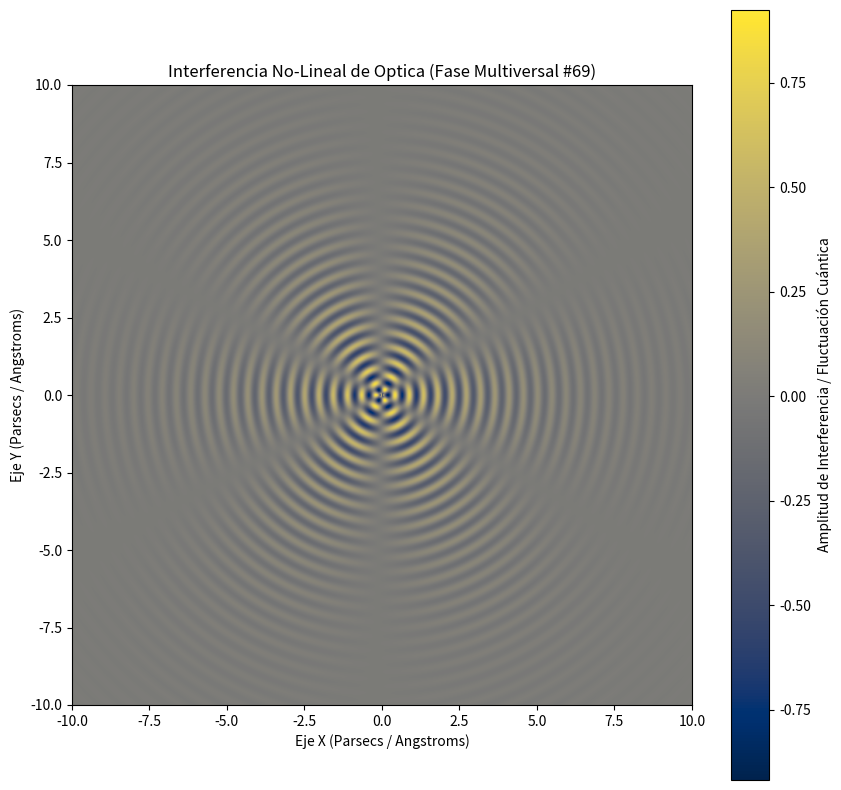

Here is the Python script that generated this plot:
%matplotlib inline
# Simulación Multiversal: Optica - Variante 69
import numpy as np
import matplotlib.pyplot as plt

# Parámetros Físicos No-Lineales
omega_1 = 13.642
omega_2 = 2.958
lambda_decay = 0.367
phase_shift = 2.047

x = np.linspace(-10, 10, 800)
y = np.linspace(-10, 10, 800)
X, Y = np.meshgrid(x, y)

# Dinámica de Fluidos / Campos Tensor-Escalares (Fase Multiversal)
R = np.sqrt(X**2 + Y**2) + 1e-5
Z = (np.sin(omega_1 * R + phase_shift) * np.cos(omega_2 * np.arctan2(Y, X))) * np.exp(-lambda_decay * R)

plt.figure(figsize=(10, 10))
plt.imshow(Z, cmap='cividis', extent=[-10, 10, -10, 10], origin='lower')
plt.colorbar(label='Amplitud de Interferencia / Fluctuación Cuántica')
plt.title(r'Interferencia No-Lineal de Optica (Fase Multiversal #69)')
plt.xlabel('Eje X (Parsecs / Angstroms)')
plt.ylabel('Eje Y (Parsecs / Angstroms)')
plt.show()
